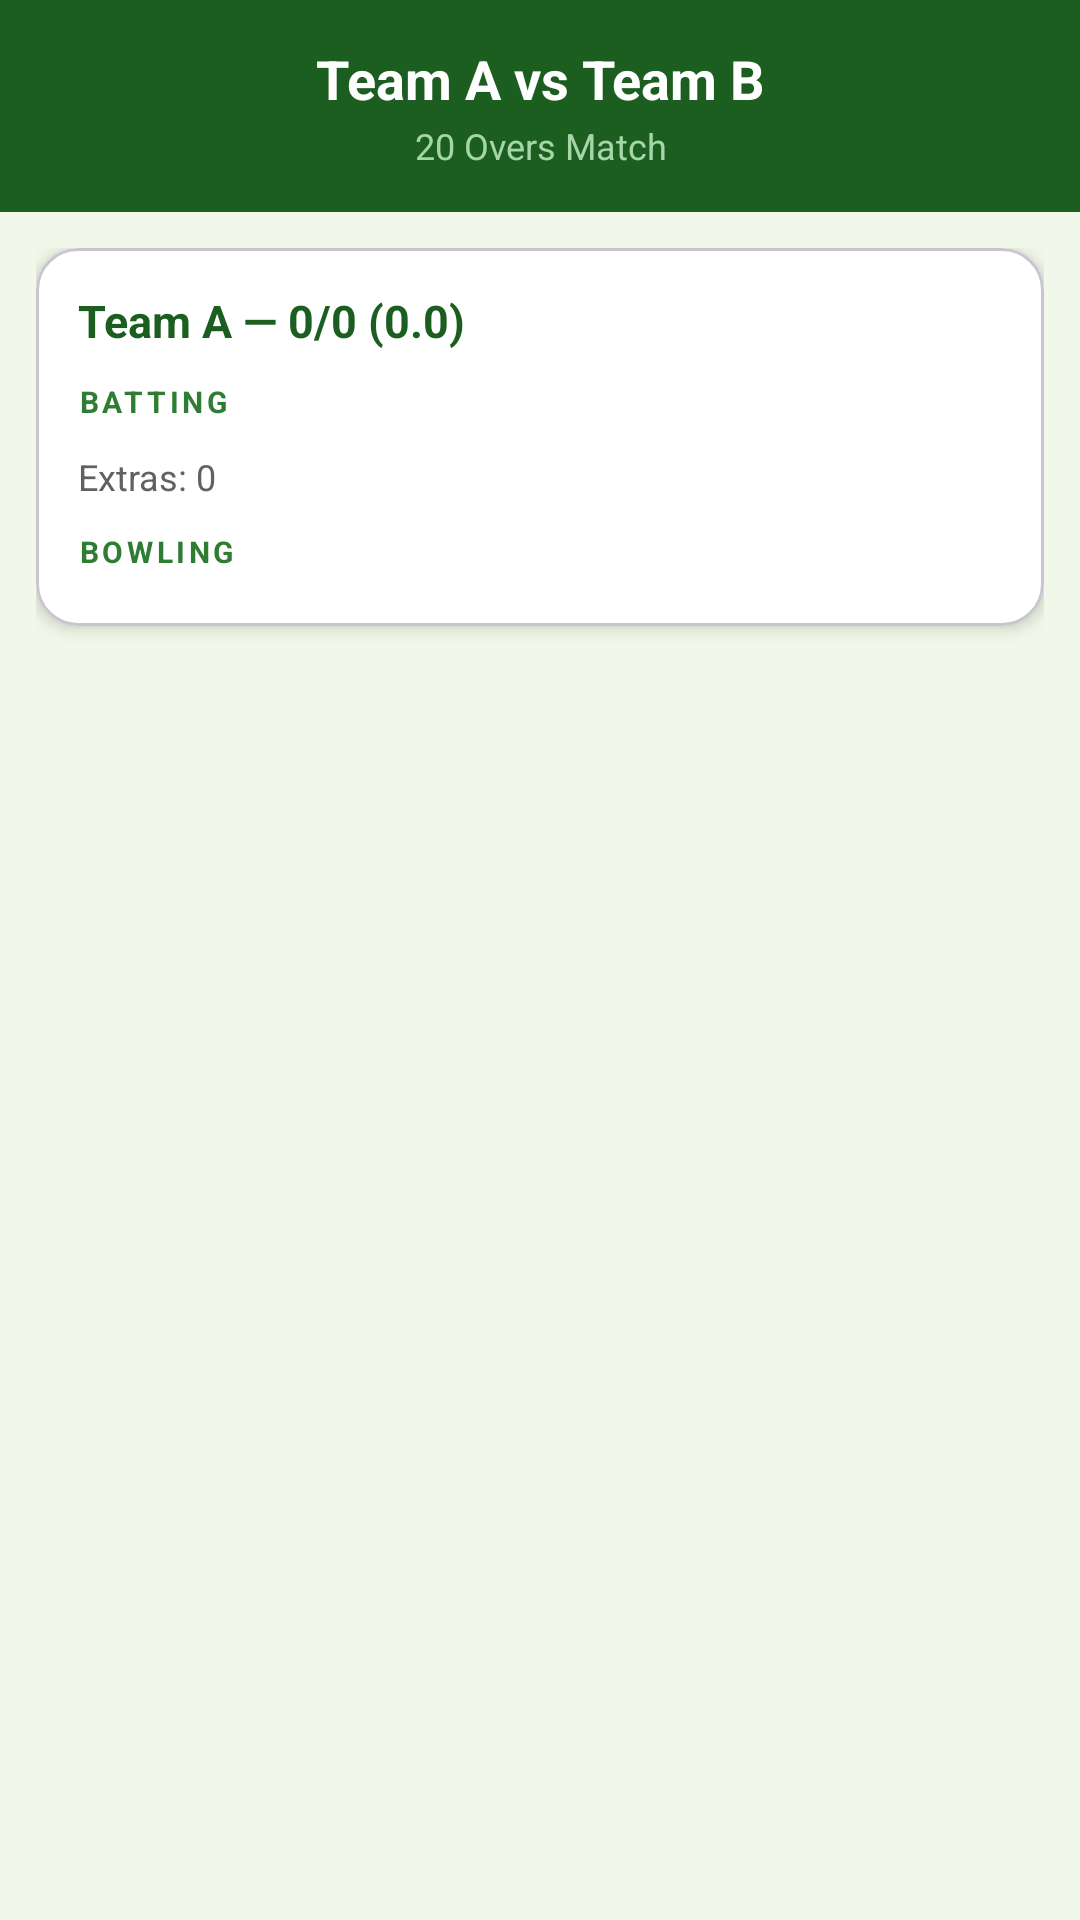

Reconstruct the res/layout file that produces this screen, plus the resources it refers to.
<!-- AndroidManifest.xml: application theme Theme.CricketCounter -->
<!-- res/layout/fragment_scorecard.xml -->
<?xml version="1.0" encoding="utf-8"?>
<LinearLayout xmlns:android="http://schemas.android.com/apk/res/android"
    xmlns:app="http://schemas.android.com/apk/res-auto"
    android:layout_width="match_parent"
    android:layout_height="match_parent"
    android:orientation="vertical"
    android:background="@color/surface_bg">

    
    <LinearLayout
        android:layout_width="match_parent"
        android:layout_height="wrap_content"
        android:background="@color/cricket_green_dark"
        android:orientation="vertical"
        android:paddingStart="16dp" android:paddingEnd="16dp"
        android:paddingTop="14dp" android:paddingBottom="14dp">

        <TextView
            android:id="@+id/tvMatchTitle"
            android:layout_width="match_parent"
            android:layout_height="wrap_content"
            android:text="Team A vs Team B"
            android:textColor="#FFFFFF"
            android:textSize="18sp"
            android:textStyle="bold"
            android:gravity="center"/>

        <TextView
            android:id="@+id/tvTotalOvers"
            android:layout_width="match_parent"
            android:layout_height="wrap_content"
            android:text="20 Overs Match"
            android:textColor="#A5D6A7"
            android:textSize="12sp"
            android:gravity="center"
            android:layout_marginTop="2dp"/>

        <TextView
            android:id="@+id/tvResult"
            android:layout_width="match_parent"
            android:layout_height="wrap_content"
            android:text="Result"
            android:textColor="@color/cricket_gold"
            android:textSize="14sp"
            android:textStyle="bold"
            android:gravity="center"
            android:layout_marginTop="6dp"
            android:visibility="gone"/>
    </LinearLayout>

    <ScrollView
        android:layout_width="match_parent"
        android:layout_height="match_parent"
        android:overScrollMode="never">

        <LinearLayout
            android:layout_width="match_parent"
            android:layout_height="wrap_content"
            android:orientation="vertical"
            android:padding="12dp">

            
            <com.google.android.material.card.MaterialCardView
                android:layout_width="match_parent"
                android:layout_height="wrap_content"
                android:layout_marginBottom="12dp"
                app:cardCornerRadius="14dp"
                app:cardElevation="3dp"
                app:cardBackgroundColor="@color/surface_card">
                <LinearLayout
                    android:layout_width="match_parent"
                    android:layout_height="wrap_content"
                    android:orientation="vertical"
                    android:padding="14dp">

                    <TextView
                        android:id="@+id/tvInn1Title"
                        android:layout_width="match_parent"
                        android:layout_height="wrap_content"
                        android:text="Team A — 0/0 (0.0)"
                        android:textColor="@color/cricket_green_dark"
                        android:textSize="15sp"
                        android:textStyle="bold"
                        android:layout_marginBottom="10dp"/>

                    
                    <TextView android:layout_width="wrap_content" android:layout_height="wrap_content"
                        android:text="BATTING" android:textColor="@color/cricket_green"
                        android:textSize="10sp" android:textStyle="bold" android:letterSpacing="0.12"
                        android:layout_marginBottom="4dp"/>

                    <LinearLayout
                        android:id="@+id/inn1BattingContainer"
                        android:layout_width="match_parent"
                        android:layout_height="wrap_content"
                        android:orientation="vertical"/>

                    <TextView
                        android:id="@+id/tvInn1Extras"
                        android:layout_width="match_parent"
                        android:layout_height="wrap_content"
                        android:text="Extras: 0"
                        android:textColor="@color/text_secondary"
                        android:textSize="12sp"
                        android:layout_marginTop="6dp"
                        android:layout_marginBottom="10dp"/>

                    
                    <TextView android:layout_width="wrap_content" android:layout_height="wrap_content"
                        android:text="BOWLING" android:textColor="@color/cricket_green"
                        android:textSize="10sp" android:textStyle="bold" android:letterSpacing="0.12"
                        android:layout_marginBottom="4dp"/>

                    <LinearLayout
                        android:id="@+id/inn1BowlingContainer"
                        android:layout_width="match_parent"
                        android:layout_height="wrap_content"
                        android:orientation="vertical"/>
                </LinearLayout>
            </com.google.android.material.card.MaterialCardView>

            
            <LinearLayout
                android:id="@+id/inn2Section"
                android:layout_width="match_parent"
                android:layout_height="wrap_content"
                android:visibility="gone">

                <com.google.android.material.card.MaterialCardView
                    android:layout_width="match_parent"
                    android:layout_height="wrap_content"
                    app:cardCornerRadius="14dp"
                    app:cardElevation="3dp"
                    app:cardBackgroundColor="@color/surface_card">
                    <LinearLayout
                        android:layout_width="match_parent"
                        android:layout_height="wrap_content"
                        android:orientation="vertical"
                        android:padding="14dp">

                        <TextView
                            android:id="@+id/tvInn2Title"
                            android:layout_width="match_parent"
                            android:layout_height="wrap_content"
                            android:text="Team B — 0/0 (0.0)"
                            android:textColor="@color/cricket_green_dark"
                            android:textSize="15sp"
                            android:textStyle="bold"
                            android:layout_marginBottom="10dp"/>

                        <TextView android:layout_width="wrap_content" android:layout_height="wrap_content"
                            android:text="BATTING" android:textColor="@color/cricket_green"
                            android:textSize="10sp" android:textStyle="bold" android:letterSpacing="0.12"
                            android:layout_marginBottom="4dp"/>

                        <LinearLayout
                            android:id="@+id/inn2BattingContainer"
                            android:layout_width="match_parent"
                            android:layout_height="wrap_content"
                            android:orientation="vertical"/>

                        <TextView
                            android:id="@+id/tvInn2Extras"
                            android:layout_width="match_parent"
                            android:layout_height="wrap_content"
                            android:text="Extras: 0"
                            android:textColor="@color/text_secondary"
                            android:textSize="12sp"
                            android:layout_marginTop="6dp"
                            android:layout_marginBottom="10dp"/>

                        <TextView android:layout_width="wrap_content" android:layout_height="wrap_content"
                            android:text="BOWLING" android:textColor="@color/cricket_green"
                            android:textSize="10sp" android:textStyle="bold" android:letterSpacing="0.12"
                            android:layout_marginBottom="4dp"/>

                        <LinearLayout
                            android:id="@+id/inn2BowlingContainer"
                            android:layout_width="match_parent"
                            android:layout_height="wrap_content"
                            android:orientation="vertical"/>
                    </LinearLayout>
                </com.google.android.material.card.MaterialCardView>
            </LinearLayout>

        </LinearLayout>
    </ScrollView>
</LinearLayout>
<!-- resources referenced by this layout -->
<resources>
  <color name="cricket_gold">#F9A825</color>
  <color name="cricket_green">#2E7D32</color>
  <color name="cricket_green_dark">#1B5E20</color>
  <color name="surface_bg">#F1F8E9</color>
  <color name="surface_card">#FFFFFF</color>
  <color name="text_secondary">#616161</color>
  <style name="Theme.CricketCounter" parent="Base.Theme.CricketCounter" />
  <style name="Base.Theme.CricketCounter" parent="Theme.Material3.Light.NoActionBar">
          <item name="colorPrimary">@color/cricket_green</item>
          <item name="colorPrimaryVariant">@color/cricket_green_dark</item>
          <item name="colorOnPrimary">@color/white</item>
          <item name="colorSecondary">@color/cricket_gold</item>
          <item name="colorOnSecondary">@color/black</item>
          <item name="android:colorBackground">@color/surface_bg</item>
          <item name="android:statusBarColor">@color/cricket_green_dark</item>
      </style>
  <color name="white">#FFFFFF</color>
  <color name="black">#CC000000</color>
</resources>
